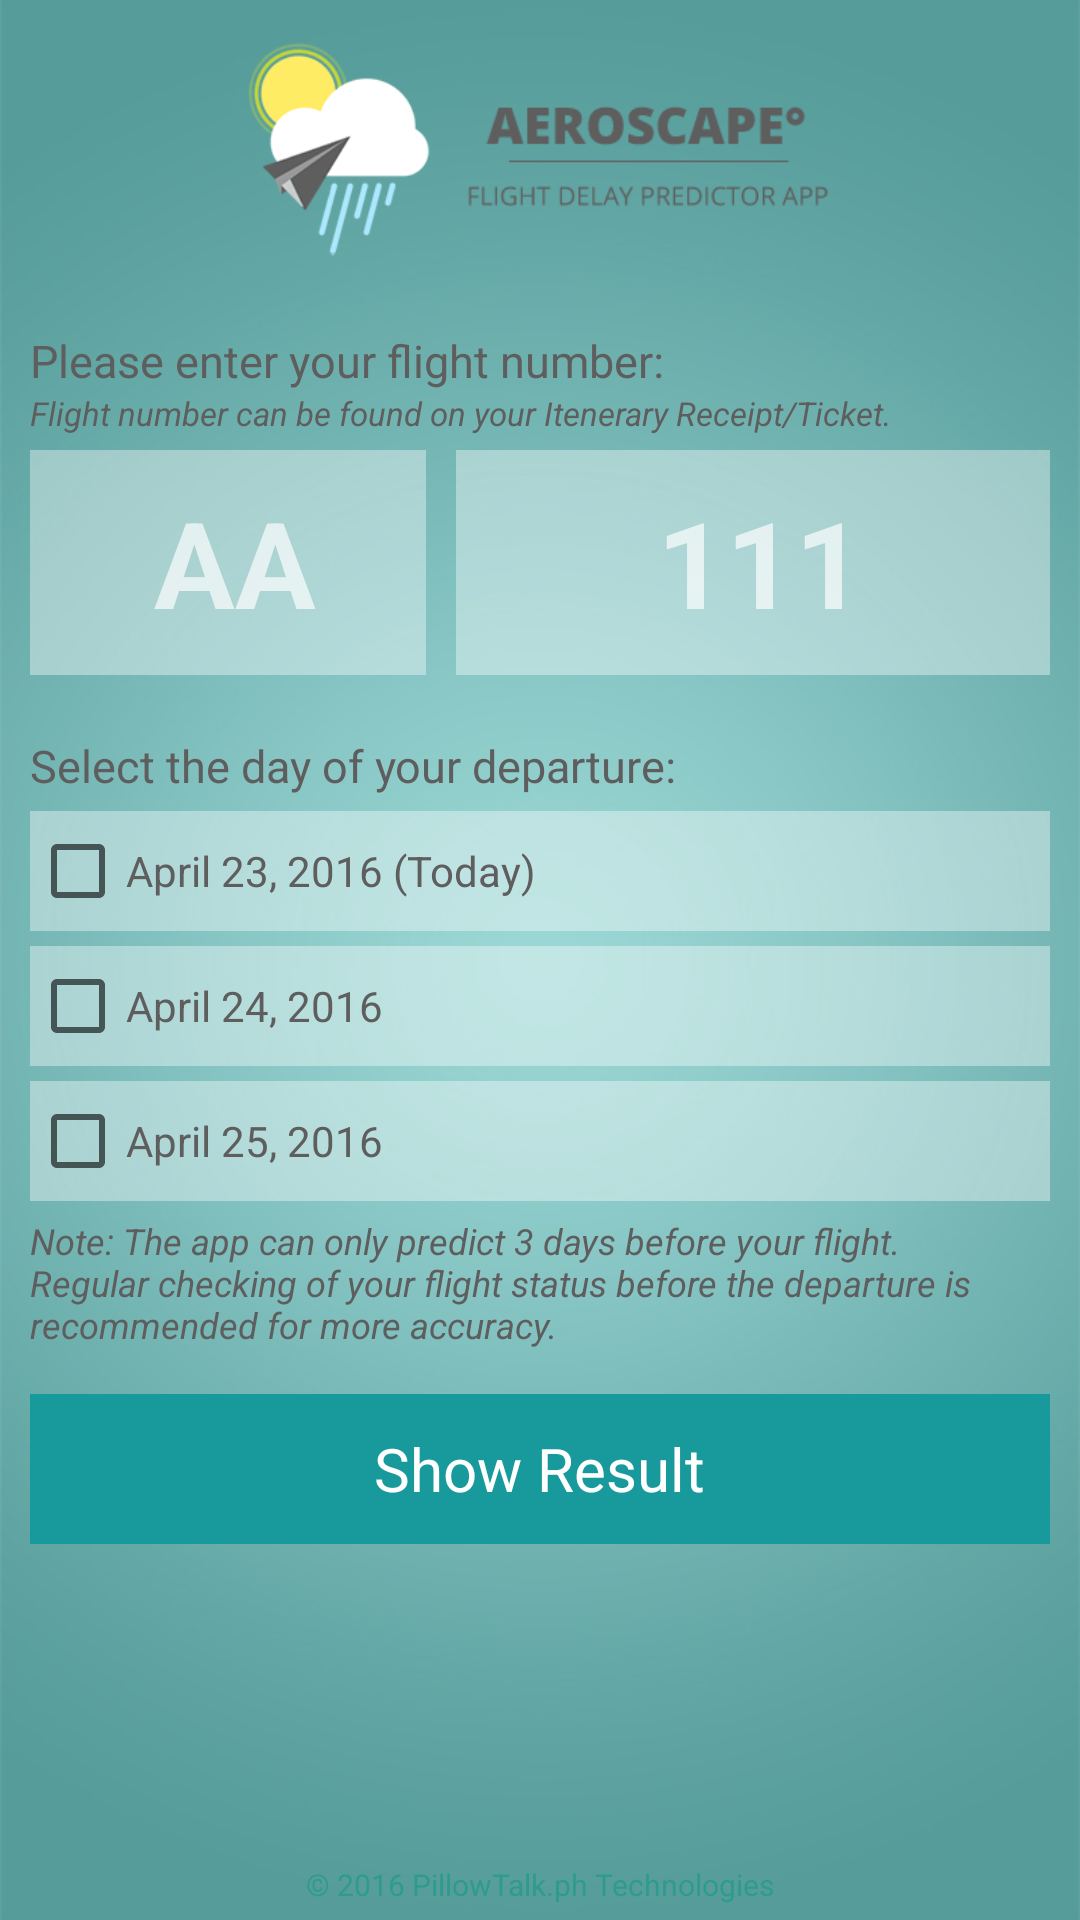

Produce the Android XML layout that renders to this screen, including the resource entries it uses.
<!-- AndroidManifest.xml: application theme AppTheme -->
<!-- res/layout/activity_landing.xml -->
<RelativeLayout xmlns:android="http://schemas.android.com/apk/res/android"
    xmlns:tools="http://schemas.android.com/tools" android:layout_width="match_parent"
    android:layout_height="match_parent"
    tools:context="com.techawesome.jayce.aeroscape.landing">

    <ImageView
        android:layout_width="match_parent"
        android:layout_height="match_parent"
        android:scaleType="centerCrop"
        android:src="@drawable/bg"
        />

    <LinearLayout
        android:layout_width="match_parent"
        android:layout_height="match_parent"
        android:orientation="vertical">
        <LinearLayout
            android:layout_width="match_parent"
            android:layout_height="100dp"
            android:orientation="horizontal"
            android:gravity="center">
            <ImageView
                android:layout_width="90dp"
                android:layout_height="match_parent"
                android:src="@drawable/logo"/>
            <ImageView
                android:layout_width="150dp"
                android:layout_height="match_parent"
                android:layout_marginLeft="-20dp"
                android:src="@drawable/font"/>

        </LinearLayout>

        <TextView
            android:layout_width="wrap_content"
            android:layout_height="wrap_content"
            android:layout_marginTop="10dp"
            android:layout_marginLeft="10dp"
            android:textColor="#5e5e5e"
            android:text="Please enter your flight number:"
            android:textSize="15dp"/>
        <TextView
            android:layout_width="wrap_content"
            android:layout_height="wrap_content"
            android:layout_marginLeft="10dp"
            android:textColor="#5e5e5e"
            android:text="Flight number can be found on your Itenerary Receipt/Ticket."
            android:textStyle="italic"
            android:textSize="11dp"/>

        <LinearLayout
            android:layout_width="match_parent"
            android:layout_height="80dp"
            android:weightSum="5">

            <LinearLayout
                android:layout_width="0dp"
                android:layout_height="match_parent"
                android:layout_weight="2"
                android:background="#61ffffff"
                android:layout_marginLeft="10dp"
                android:layout_marginRight="10dp"
                android:layout_marginTop="5dp"
                >
                <EditText
                    android:paddingLeft="5dp"
                    android:layout_width="match_parent"
                    android:layout_height="match_parent"
                    android:textSize="40dp"
                    android:textColor="#5e5e5e"
                    android:hint="AA"
                    android:id="@+id/letter"
                    android:maxLines="1"
                    android:maxLength="3"
                    android:textStyle="bold"
                    android:imeOptions="actionNext"
                    android:gravity="center"
                    android:inputType="textCapCharacters"
                    android:textColorHint="#aeffffff"
                    android:background="@android:color/transparent"
                    />
            </LinearLayout>

            <LinearLayout
                android:layout_width="0dp"
                android:layout_height="match_parent"
                android:layout_weight="3"
                android:background="#61ffffff"
                android:layout_marginRight="10dp"
                android:layout_marginTop="5dp"
                >
                <EditText
                    android:paddingLeft="5dp"
                    android:layout_width="match_parent"
                    android:layout_height="match_parent"
                    android:textSize="40dp"
                    android:textColor="#5e5e5e"
                    android:inputType="numberDecimal"
                    android:hint="111"
                    android:id="@+id/number"
                    android:maxLines="1"
                    android:imeOptions="actionDone"
                    android:textStyle="bold"
                    android:maxLength="4"
                    android:gravity="center"
                    android:textColorHint="#aeffffff"
                    android:background="@android:color/transparent"
                    />
            </LinearLayout>
        </LinearLayout>

        <TextView
            android:layout_width="wrap_content"
            android:layout_height="wrap_content"
            android:layout_marginTop="20dp"
            android:layout_marginLeft="10dp"
            android:textColor="#5e5e5e"
            android:text="Select the day of your departure:"
            android:textSize="15dp"/>

        <LinearLayout
            android:layout_width="match_parent"
            android:layout_height="40dp"
            android:background="#61ffffff"
            android:layout_marginLeft="10dp"
            android:layout_marginRight="10dp"
            android:layout_marginTop="5dp"
            >
            <CheckBox
                android:layout_width="match_parent"
                android:layout_height="match_parent"
                android:text="April 23, 2016 (Today)"
                android:id="@+id/date1"
                android:textColor="#5e5e5e"/>
        </LinearLayout>

        <LinearLayout
            android:layout_width="match_parent"
            android:layout_height="40dp"
            android:background="#61ffffff"
            android:layout_marginLeft="10dp"
            android:layout_marginRight="10dp"
            android:layout_marginTop="5dp"
            >
            <CheckBox
                android:layout_width="match_parent"
                android:layout_height="match_parent"
                android:text="April 24, 2016"
                android:id="@+id/date2"
                android:textColor="#5e5e5e"/>
        </LinearLayout>

        <LinearLayout
            android:layout_width="match_parent"
            android:layout_height="40dp"
            android:background="#61ffffff"
            android:layout_marginLeft="10dp"
            android:layout_marginRight="10dp"
            android:layout_marginTop="5dp"
            >
            <CheckBox
                android:layout_width="match_parent"
                android:layout_height="match_parent"
                android:text="April 25, 2016"
                android:id="@+id/date3"
                android:textColor="#5e5e5e"/>
        </LinearLayout>

        <TextView
            android:layout_width="wrap_content"
            android:layout_height="wrap_content"
            android:layout_marginTop="5dp"
            android:layout_marginLeft="10dp"
            android:layout_marginRight="10dp"
            android:textColor="#5e5e5e"
            android:textStyle="italic"
            android:text="Note: The app can only predict 3 days before your flight. Regular checking of your flight status before the departure is recommended for more accuracy."
            android:textSize="12dp"/>

        <LinearLayout
            android:layout_width="match_parent"
            android:layout_height="50dp"
            android:background="@drawable/rippledarkgreen"
            android:layout_marginLeft="10dp"
            android:onClick="process"
            android:layout_marginRight="10dp"
            android:layout_marginTop="15dp"
            android:gravity="center"
            >

            <TextView
                android:layout_width="wrap_content"
                android:layout_height="wrap_content"
                android:textColor="#FFFFFF"
                android:textSize="20dp"
                android:text="Show Result"
                />

        </LinearLayout>

        <LinearLayout
            android:layout_width="match_parent"
            android:layout_height="match_parent"
            android:gravity="center|bottom">
            <TextView
                android:layout_width="wrap_content"
                android:layout_height="wrap_content"
                android:layout_marginTop="5dp"
                android:layout_marginLeft="10dp"
                android:layout_marginRight="10dp"
                android:textColor="#2d9c8e"
                android:text="© 2016 PillowTalk.ph Technologies"
                android:textSize="10dp"/>
        </LinearLayout>



    </LinearLayout>





</RelativeLayout>
<!-- resources referenced by this layout -->
<resources>
  <!-- drawable bg: jpg bitmap (drawable, 105690 bytes) -->
  <!-- drawable font: png bitmap (drawable, 8329 bytes) -->
  <!-- drawable logo: png bitmap (drawable, 22336 bytes) -->
  <!-- drawable rippledarkgreen (drawable) -->
  <?xml version="1.0" encoding="utf-8"?>
  <selector xmlns:android="http://schemas.android.com/apk/res/android" >
  
  
      <item >
          <shape android:shape="rectangle"  >
              <corners android:radius="0dip" />
              <stroke android:width="1dip" android:color="#27598f" />
              <gradient android:angle="-90" android:startColor="#18999c" android:endColor="#18999c" />
          </shape>
      </item>
  </selector>
  <style name="AppTheme" parent="Theme.AppCompat.Light.NoActionBar">
          <item name="android:windowTranslucentStatus">false</item>
      </style>
</resources>
